Run: headless pygame with SDL's dummy video driver; simulated clock (each Clock.tick advances the game by its frame time, no real sleeping); random seed 0; keys injected as events and as key.get_pressed() state; no mouse input.
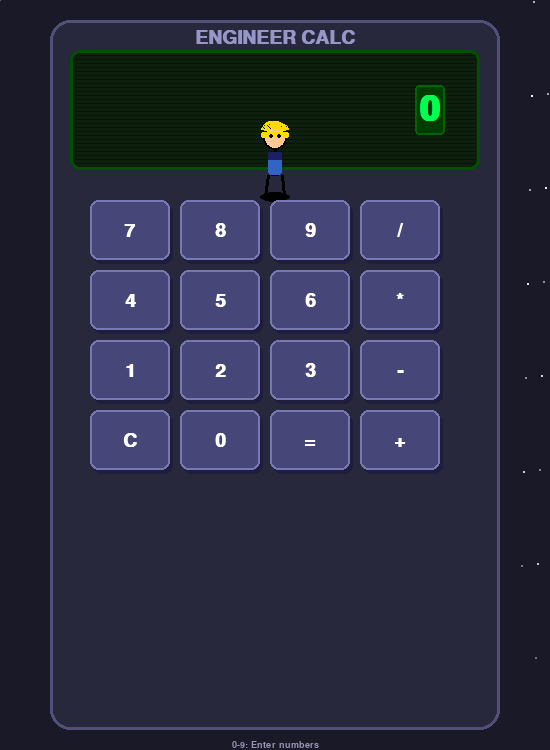
Frame 1 of 4 · flips 1–60 · no input
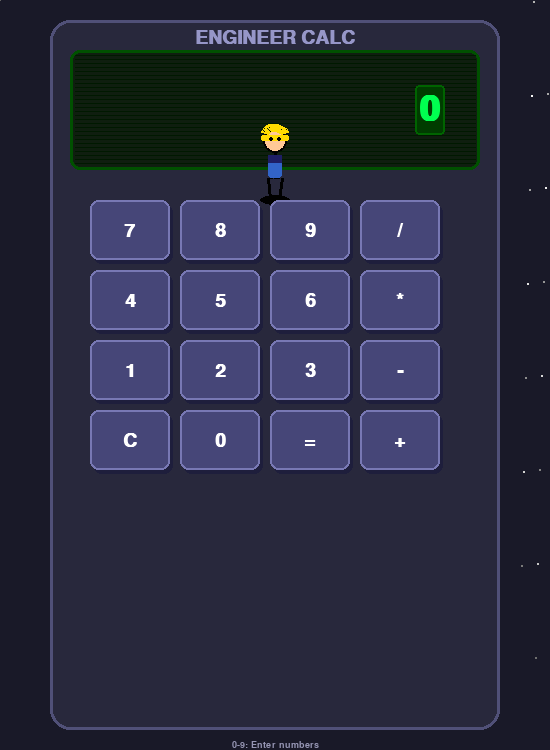
Frame 2 of 4 · flips 61–180 · tapped SPACE, RETURN · held RIGHT (→), D
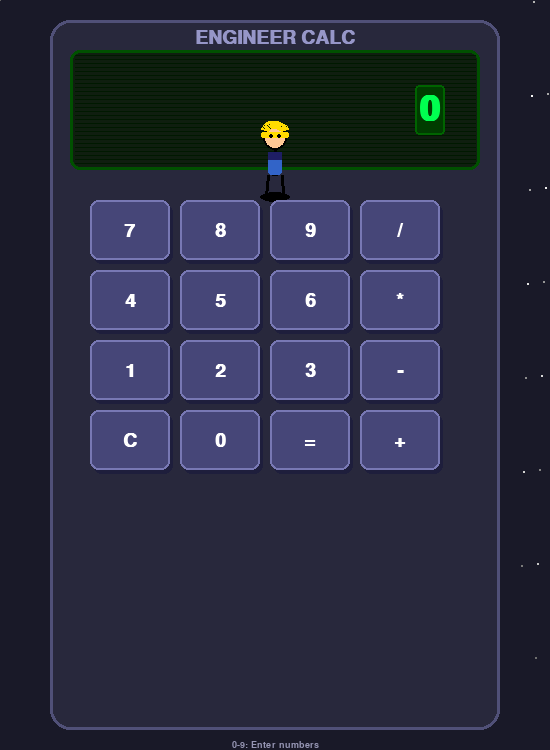
Frame 3 of 4 · flips 181–300 · held DOWN (↓), S
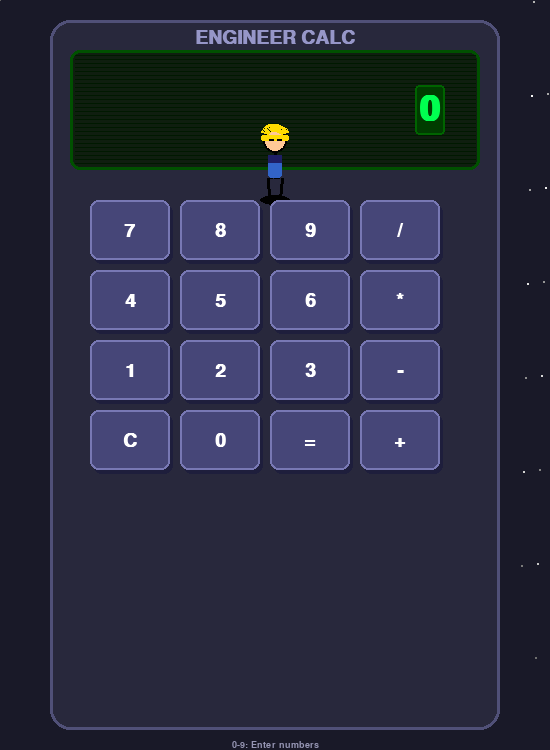
Frame 4 of 4 · flips 301–420 · held LEFT (←), A, UP (↑), W

The pygame program that drew these frames:

import pygame
import sys
import math
import random

# Initialize pygame
pygame.init()

# Screen dimensions
WIDTH, HEIGHT = 550, 750
screen = pygame.display.set_mode((WIDTH, HEIGHT))
pygame.display.set_caption("Stick Figure Calculator Engineer")

# Colors
WHITE = (255, 255, 255)
BLACK = (0, 0, 0)
GREEN = (50, 200, 50)
BLUE = (50, 100, 200)
RED = (200, 50, 50)
YELLOW = (255, 220, 0)
ORANGE = (255, 140, 0)
SKIN = (255, 200, 150)
DISPLAY_BG = (15, 30, 15)
DISPLAY_TEXT = (0, 255, 80)
CALC_BG = (40, 40, 60)
CALC_BORDER = (80, 80, 120)
BUTTON_COLOR = (70, 70, 120)
BUTTON_PRESSED = (255, 200, 0)
TOOL_COLOR = (160, 160, 180)

# Clock
clock = pygame.time.Clock()
FPS = 60

# Fonts
font_large = pygame.font.SysFont("monospace", 52, bold=True)  # For digits
font_medium = pygame.font.SysFont("monospace", 28, bold=True)
font_small = pygame.font.SysFont("monospace", 18)
font_tiny = pygame.font.SysFont("monospace", 14)

# Calculator layout
CALC_X = 50
CALC_Y = 20
CALC_W = 450
CALC_H = 710

# Display area (stick figure's world)
DISPLAY_X = CALC_X + 20
DISPLAY_Y = CALC_Y + 30
DISPLAY_W = CALC_W - 40
DISPLAY_H = 120

# Button grid
BTN_W = 80
BTN_H = 60
BTN_MARGIN = 10
BTN_START_X = CALC_X + 40
BTN_START_Y = CALC_Y + 180

button_labels = [
    ['7', '8', '9', '/'],
    ['4', '5', '6', '*'],
    ['1', '2', '3', '-'],
    ['C', '0', '=', '+'],
]

button_rects = {}
button_positions = {}

for row_i, row in enumerate(button_labels):
    for col_i, label in enumerate(row):
        bx = BTN_START_X + col_i * (BTN_W + BTN_MARGIN)
        by = BTN_START_Y + row_i * (BTN_H + BTN_MARGIN)
        rect = pygame.Rect(bx, by, BTN_W, BTN_H)
        button_rects[label] = rect
        button_positions[label] = (bx + BTN_W // 2, by + BTN_H // 2)

# ===== DIGIT TILE (the numbers the stick figure manipulates) =====
class DigitTile:
    def __init__(self, char, index):
        self.char = char
        self.index = index
        self.x = DISPLAY_X + DISPLAY_W - 50 - index * 35
        self.y = DISPLAY_Y + DISPLAY_H // 2
        self.target_y = self.y
        self.flipping = False
        self.flip_timer = 0
        self.new_char = char

    def set_char(self, new_char):
        if new_char != self.char:
            self.new_char = new_char
            self.flipping = True
            self.flip_timer = 20

    def update(self):
        if self.flipping:
            self.flip_timer -= 1
            # Flip animation (move up and down)
            t = self.flip_timer / 20
            self.y = self.target_y - math.sin(t * math.pi) * 15
            if self.flip_timer <= 0:
                self.char = self.new_char
                self.flipping = False
                self.y = self.target_y

    def draw(self, surface):
        # Draw tile background
        tile_rect = pygame.Rect(self.x - 15, self.y - 25, 30, 50)
        pygame.draw.rect(surface, (0, 60, 0), tile_rect, border_radius=4)
        pygame.draw.rect(surface, (0, 100, 0), tile_rect, 2, border_radius=4)
        
        # Draw digit
        if not self.flipping or self.flip_timer % 4 < 2:
            text = font_large.render(self.char, True, DISPLAY_TEXT)
        else:
            text = font_large.render(self.new_char, True, DISPLAY_TEXT)
        
        surface.blit(text, (self.x - text.get_width()//2, self.y - text.get_height()//2))

# ===== STICK FIGURE ENGINEER (lives in the display) =====
class StickFigureEngineer:
    def __init__(self):
        self.x = DISPLAY_X + DISPLAY_W // 2
        self.y = DISPLAY_Y + DISPLAY_H - 30
        self.target_x = self.x
        self.target_y = self.y
        self.speed = 4
        self.moving = False
        self.working = False
        self.work_timer = 0
        self.work_type = None  # 'flip', 'slide', 'calculate'
        self.target_tile = None
        self.walk_anim = 0
        self.direction = 1
        self.idle_anim = 0
        self.tool = None  # 'wrench', 'hammer', 'calculator'
        self.head_radius = 12
        self.body_len = 25
        self.arm_len = 18
        self.leg_len = 22
        self.expression = "normal"
        self.blink_timer = 0
        self.blink = False
        self.sweat_drops = []

    def set_task(self, task_type, target_x, target_tile=None):
        self.work_type = task_type
        self.target_x = target_x
        self.target_y = DISPLAY_Y + DISPLAY_H - 30
        self.target_tile = target_tile
        self.moving = True
        
        if task_type == 'flip':
            self.tool = 'hammer'
            self.expression = "focused"
        elif task_type == 'calculate':
            self.tool = 'calculator'
            self.expression = "thinking"

    def update(self):
        self.idle_anim += 0.08
        self.blink_timer += 1
        if self.blink_timer > 100:
            self.blink = True
            if self.blink_timer > 105:
                self.blink = False
                self.blink_timer = 0

        if self.moving:
            dx = self.target_x - self.x
            if abs(dx) < self.speed:
                self.x = self.target_x
                self.moving = False
                self.working = True
                self.work_timer = 30
                self.walk_anim = 0
            else:
                self.x += self.speed if dx > 0 else -self.speed
                self.walk_anim += 0.3
                self.direction = 1 if dx > 0 else -1

        if self.working:
            self.work_timer -= 1
            # Add sweat when working hard
            if self.work_timer % 8 == 0 and self.work_type == 'calculate':
                self.sweat_drops.append([self.x + 8, self.y - 15, 15])
            
            if self.work_timer <= 0:
                self.working = False
                self.tool = None
                self.expression = "happy"
                self.target_tile = None

        # Update sweat drops
        for drop in self.sweat_drops[:]:
            drop[1] += 2
            drop[2] -= 1
            if drop[2] <= 0:
                self.sweat_drops.remove(drop)

    def draw(self, surface):
        x = int(self.x)
        y = int(self.y + math.sin(self.idle_anim) * 2)

        hr = self.head_radius
        bl = self.body_len
        al = self.arm_len
        ll = self.leg_len

        head_y = y
        body_top = y + hr
        body_bot = y + hr + bl

        # Walking animation
        if self.moving:
            leg_angle_l = math.sin(self.walk_anim) * 0.5
            leg_angle_r = -math.sin(self.walk_anim) * 0.5
            arm_angle_l = -math.sin(self.walk_anim) * 0.4
            arm_angle_r = math.sin(self.walk_anim) * 0.4
        elif self.working:
            leg_angle_l = 0.1
            leg_angle_r = -0.1
            arm_angle_l = -1.0
            arm_angle_r = -0.3
        else:
            leg_angle_l = math.sin(self.idle_anim) * 0.1
            leg_angle_r = -math.sin(self.idle_anim) * 0.1
            arm_angle_l = math.sin(self.idle_anim * 0.8) * 0.2
            arm_angle_r = -math.sin(self.idle_anim * 0.8) * 0.2

        # Shadow
        pygame.draw.ellipse(surface, (0, 0, 0, 80), (x - 15, body_bot + ll - 5, 30, 10))

        # Draw legs
        lx1, lx2 = x - 7, x + 7
        lleg_end = (lx1 + math.sin(leg_angle_l) * ll * self.direction,
                   body_bot + math.cos(leg_angle_l) * ll)
        rleg_end = (lx2 + math.sin(leg_angle_r) * ll * self.direction,
                   body_bot + math.cos(leg_angle_r) * ll)
        pygame.draw.line(surface, BLACK, (lx1, body_bot), lleg_end, 3)
        pygame.draw.line(surface, BLACK, (lx2, body_bot), rleg_end, 3)

        # Draw body
        pygame.draw.line(surface, BLACK, (x, body_top), (x, body_bot), 3)

        # Draw arms
        larm_end = (x + math.sin(arm_angle_l) * al * self.direction,
                   body_top + 8 + math.cos(arm_angle_l) * al)
        rarm_end = (x + math.sin(arm_angle_r) * al * self.direction,
                   body_top + 8 + math.cos(arm_angle_r) * al)
        pygame.draw.line(surface, BLACK, (x, body_top + 8), larm_end, 3)
        
        # Right arm holds tool
        pygame.draw.line(surface, BLACK, (x, body_top + 8), rarm_end, 3)
        
        # Draw tool
        if self.tool == 'hammer' and self.working:
            hammer_x, hammer_y = int(rarm_end[0]), int(rarm_end[1])
            pygame.draw.rect(surface, (100, 60, 30), (hammer_x, hammer_y - 8, 12, 16), border_radius=2)
            pygame.draw.rect(surface, TOOL_COLOR, (hammer_x + 4, hammer_y - 20, 4, 12))
        elif self.tool == 'calculator' and self.working:
            calc_x, calc_y = int(rarm_end[0]), int(rarm_end[1])
            pygame.draw.rect(surface, (50, 50, 70), (calc_x, calc_y - 10, 16, 20), border_radius=3)
            pygame.draw.rect(surface, (0, 200, 0), (calc_x + 2, calc_y - 8, 12, 6))

        # Draw head
        pygame.draw.circle(surface, SKIN, (x, head_y), hr)
        pygame.draw.circle(surface, BLACK, (x, head_y), hr, 2)

        # Hard hat
        pygame.draw.arc(surface, YELLOW, (x - hr - 2, head_y - hr - 5, hr*2 + 4, hr*2), 
                       math.pi * 0.1, math.pi * 0.9, 8)
        pygame.draw.rect(surface, YELLOW, (x - hr - 2, head_y - hr + 6, hr*2 + 4, 6), border_radius=2)

        # Eyes
        offset = 4
        if self.blink:
            pygame.draw.line(surface, BLACK, (x - offset - 2, head_y - 2),
                           (x - offset + 2, head_y - 2), 2)
            pygame.draw.line(surface, BLACK, (x + offset - 2, head_y - 2),
                           (x + offset + 2, head_y - 2), 2)
        else:
            pygame.draw.circle(surface, BLACK, (x - offset, head_y - 2), 2)
            pygame.draw.circle(surface, BLACK, (x + offset, head_y - 2), 2)

        # Mouth
        if self.expression == "happy":
            pygame.draw.arc(surface, BLACK, (x - 6, head_y + 2, 12, 7), math.pi, 2*math.pi, 2)
        elif self.expression == "focused":
            pygame.draw.line(surface, BLACK, (x - 4, head_y + 4), (x + 4, head_y + 4), 2)
        elif self.expression == "thinking":
            pygame.draw.circle(surface, BLACK, (x, head_y + 4), 3)
            pygame.draw.circle(surface, RED, (x, head_y + 5), 2)

        # Overalls
        pygame.draw.rect(surface, BLUE, (x - 7, body_top + 2, 14, bl - 2), border_radius=3)
        pygame.draw.rect(surface, (30, 30, 100), (x - 7, body_top + 2, 14, 8))

        # Sweat drops
        for drop in self.sweat_drops:
            pygame.draw.circle(surface, (100, 150, 255), (int(drop[0]), int(drop[1])), 2)

# ===== CALCULATOR ENGINE =====
class CalculatorEngine:
    def __init__(self):
        self.current_value = "0"
        self.stored_value = None
        self.operation = None
        self.reset_next = False
        self.tiles = [DigitTile('0', 0)]
        self.engineer = StickFigureEngineer()
        self.pressed_button = None
        self.press_anim = {}
        self.task_queue = []
        self.processing_task = False

    def add_digit(self, digit):
        if self.reset_next:
            self.current_value = digit
            self.reset_next = False
        elif self.current_value == "0":
            self.current_value = digit
        elif len(self.current_value) < 10:
            self.current_value += digit
        
        self.update_tiles()

    def set_operation(self, op):
        if self.stored_value is None:
            self.stored_value = float(self.current_value)
        elif self.operation and not self.reset_next:
            self.calculate()
        
        self.operation = op
        self.reset_next = True

    def calculate(self):
        if self.stored_value is None or self.operation is None:
            return
        
        # Engineer does the calculation work
        self.task_queue.append(('calculate', self.stored_value, self.operation, float(self.current_value)))
        self.processing_task = True

    def clear(self):
        self.current_value = "0"
        self.stored_value = None
        self.operation = None
        self.reset_next = False
        self.update_tiles()

    def update_tiles(self):
        # Update digit tiles to match current value
        new_tiles = []
        for i, char in enumerate(reversed(self.current_value)):
            if i < len(self.tiles):
                # Existing tile - engineer needs to flip it
                if self.tiles[i].char != char:
                    self.task_queue.append(('flip', i, char))
            else:
                # New tile needed - engineer needs to slide it in
                new_tiles.append(DigitTile(char, i))
        
        # Add new tiles
        self.tiles.extend(new_tiles)
        
        # Remove extra tiles
        if len(self.tiles) > len(self.current_value):
            self.tiles = self.tiles[:len(self.current_value)]
        
        # Reindex
        for i, tile in enumerate(self.tiles):
            tile.index = i
            tile.x = DISPLAY_X + DISPLAY_W - 50 - i * 35

    def process_tasks(self):
        if self.task_queue and not self.engineer.moving and not self.engineer.working:
            task = self.task_queue.pop(0)
            
            if task[0] == 'flip':
                tile_index, new_char = task[1], task[2]
                if tile_index < len(self.tiles):
                    tile = self.tiles[tile_index]
                    self.engineer.set_task('flip', tile.x, tile)
                    tile.set_char(new_char)
            
            elif task[0] == 'calculate':
                _, val1, op, val2 = task
                # Engineer runs to center to calculate
                self.engineer.set_task('calculate', DISPLAY_X + DISPLAY_W // 2)
                
                # Do the math
                try:
                    if op == '+':
                        result = val1 + val2
                    elif op == '-':
                        result = val1 - val2
                    elif op == '*':
                        result = val1 * val2
                    elif op == '/':
                        result = val1 / val2 if val2 != 0 else float('inf')
                    
                    # Format result
                    if result == float('inf'):
                        result_str = "ERROR"
                    elif result == int(result):
                        result_str = str(int(result))
                    else:
                        result_str = f"{result:.8g}"
                    
                    self.current_value = result_str
                    self.stored_value = result
                    self.reset_next = True
                    self.update_tiles()
                    
                except:
                    self.current_value = "ERROR"
                    self.update_tiles()
                
                self.operation = None

        self.engineer.update()
        for tile in self.tiles:
            tile.update()

    def draw(self, surface):
        # Calculator body
        body_rect = pygame.Rect(CALC_X, CALC_Y, CALC_W, CALC_H)
        pygame.draw.rect(surface, CALC_BG, body_rect, border_radius=20)
        pygame.draw.rect(surface, CALC_BORDER, body_rect, 3, border_radius=20)

        # Brand
        brand = font_medium.render("ENGINEER CALC", True, (150, 150, 200))
        surface.blit(brand, (CALC_X + CALC_W//2 - brand.get_width()//2, CALC_Y + 8))

        # Display screen
        display_rect = pygame.Rect(DISPLAY_X, DISPLAY_Y, DISPLAY_W, DISPLAY_H)
        pygame.draw.rect(surface, DISPLAY_BG, display_rect, border_radius=10)
        pygame.draw.rect(surface, (0, 80, 0), display_rect, 3, border_radius=10)

        # Scanlines
        for sy in range(DISPLAY_Y + 5, DISPLAY_Y + DISPLAY_H - 5, 4):
            pygame.draw.line(surface, (0, 25, 0),
                           (DISPLAY_X + 5, sy), (DISPLAY_X + DISPLAY_W - 5, sy), 1)

        # Draw digit tiles
        for tile in self.tiles:
            tile.draw(surface)

        # Draw engineer (inside display)
        self.engineer.draw(surface)

        # Operation indicator
        if self.operation:
            op_text = font_medium.render(self.operation, True, YELLOW)
            surface.blit(op_text, (DISPLAY_X + 10, DISPLAY_Y + 10))

        # Draw buttons
        for label, rect in button_rects.items():
            is_pressed = label in self.press_anim
            timer = self.press_anim.get(label, 0)

            btn_rect = rect
            if is_pressed:
                btn_rect = pygame.Rect(rect.x, rect.y + 4, rect.w, rect.h - 4)
                btn_color = BUTTON_PRESSED
            else:
                btn_color = BUTTON_COLOR

            pygame.draw.rect(surface, (30, 30, 60),
                           (rect.x + 3, rect.y + 4, rect.w, rect.h), border_radius=8)
            pygame.draw.rect(surface, btn_color, btn_rect, border_radius=8)
            pygame.draw.rect(surface, (120, 120, 180), btn_rect, 2, border_radius=8)

            text_color = BLACK if is_pressed else WHITE
            btn_text = font_medium.render(label, True, text_color)
            bx = btn_rect.x + btn_rect.w // 2 - btn_text.get_width() // 2
            by = btn_rect.y + btn_rect.h // 2 - btn_text.get_height() // 2
            surface.blit(btn_text, (bx, by))

    def press_animation(self, button):
        self.press_anim[button] = 15

    def update(self):
        for key in list(self.press_anim.keys()):
            self.press_anim[key] -= 1
            if self.press_anim[key] <= 0:
                del self.press_anim[key]
        
        self.process_tasks()

# ===== MAIN GAME =====
def main():
    calc = CalculatorEngine()

    instructions = [
        "0-9: Enter numbers",
        "+ - * / : Operations",
        "Enter/= : Calculate",
        "C/Del : Clear",
        "The engineer lives IN the screen!"
    ]

    running = True
    while running:
        dt = clock.tick(FPS)

        for event in pygame.event.get():
            if event.type == pygame.QUIT:
                running = False
                pygame.quit()
                sys.exit()

            if event.type == pygame.KEYDOWN:
                if event.key == pygame.K_ESCAPE:
                    running = False
                    pygame.quit()
                    sys.exit()

                # Numbers
                for k in range(10):
                    if event.key == getattr(pygame, f'K_{k}') or \
                       event.key == getattr(pygame, f'K_KP{k}', -1):
                        digit = str(k)
                        calc.add_digit(digit)
                        calc.press_animation(digit)

                # Operations
                if event.key == pygame.K_PLUS or event.key == pygame.K_KP_PLUS:
                    calc.set_operation('+')
                    calc.press_animation('+')
                elif event.key == pygame.K_MINUS or event.key == pygame.K_KP_MINUS:
                    calc.set_operation('-')
                    calc.press_animation('-')
                elif event.key == pygame.K_ASTERISK or event.key == pygame.K_KP_MULTIPLY:
                    calc.set_operation('*')
                    calc.press_animation('*')
                elif event.key == pygame.K_SLASH or event.key == pygame.K_KP_DIVIDE:
                    calc.set_operation('/')
                    calc.press_animation('/')

                # Equals/Enter
                if event.key == pygame.K_RETURN or event.key == pygame.K_KP_ENTER or event.key == pygame.K_EQUALS:
                    calc.calculate()
                    calc.press_animation('=')

                # Clear
                if event.key == pygame.K_c or event.key == pygame.K_DELETE or event.key == pygame.K_BACKSPACE:
                    calc.clear()
                    calc.press_animation('C')

        calc.update()

        # Draw
        screen.fill((25, 25, 40))

        # Background stars
        for i in range(60):
            sx = (i * 137) % WIDTH
            sy = (i * 211) % HEIGHT
            brightness = 100 + (i * 17) % 155
            pygame.draw.circle(screen, (brightness, brightness, brightness), (sx, sy), 1)

        calc.draw(screen)

        # Instructions
        inst_y = CALC_Y + CALC_H + 10
        for i, line in enumerate(instructions):
            inst_surf = font_tiny.render(line, True, (150, 150, 180))
            screen.blit(inst_surf, (WIDTH//2 - inst_surf.get_width()//2,
                                    inst_y + i * 16))

        pygame.display.flip()

if __name__ == "__main__":
    main()
